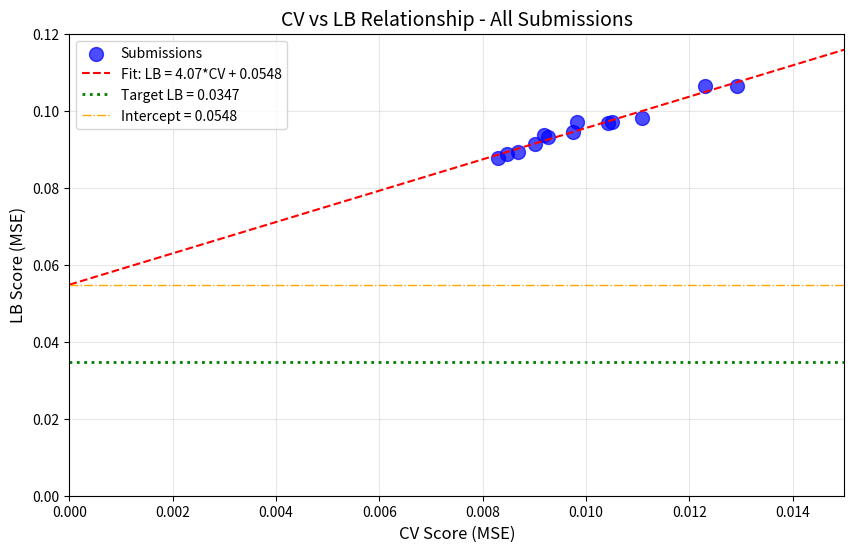

Write the Python code that produced this figure. (Note: this script raises an exception after producing the figure.)
import numpy as np
import pandas as pd
from scipy import stats
import matplotlib.pyplot as plt

# CV and LB scores from all submissions (excluding exp_073 outlier)
submissions = [
    ('exp_000', 0.011081, 0.098160, 'MLP baseline'),
    ('exp_001', 0.012297, 0.106490, 'LightGBM'),
    ('exp_003', 0.010501, 0.097190, 'Spange+DRFP MLP'),
    ('exp_005', 0.010430, 0.096910, 'Large ensemble'),
    ('exp_006', 0.009749, 0.094570, 'Simpler model'),
    ('exp_007', 0.009262, 0.093160, 'Even simpler'),
    ('exp_009', 0.009192, 0.093640, 'Ridge regression'),
    ('exp_012', 0.009004, 0.091340, 'Simple ensemble'),
    ('exp_024', 0.008689, 0.089290, 'ACS PCA fixed'),
    ('exp_026', 0.008465, 0.088750, 'Weighted loss'),
    ('exp_030', 0.008298, 0.087720, 'GP ensemble'),
    ('exp_035', 0.009825, 0.096960, 'Lower GP weight'),
    ('exp_111', 0.012912, 0.106320, 'Domain adversarial'),
]

df = pd.DataFrame(submissions, columns=['exp_id', 'cv', 'lb', 'description'])
print(df.to_string())
print(f"\nTotal submissions analyzed: {len(df)}")
print(f"Best CV: {df['cv'].min():.6f} ({df.loc[df['cv'].idxmin(), 'exp_id']})")
print(f"Best LB: {df['lb'].min():.6f} ({df.loc[df['lb'].idxmin(), 'exp_id']})")
print(f"Target LB: 0.0347")

# Linear regression analysis
cv = df['cv'].values
lb = df['lb'].values

slope, intercept, r_value, p_value, std_err = stats.linregress(cv, lb)

print("=== CV-LB RELATIONSHIP ===")
print(f"Linear fit: LB = {slope:.4f} * CV + {intercept:.4f}")
print(f"R-squared: {r_value**2:.4f}")
print(f"Standard error: {std_err:.6f}")
print()
print(f"=== CRITICAL ANALYSIS ===")
print(f"Intercept: {intercept:.4f}")
print(f"Target LB: 0.0347")
print()
if intercept > 0.0347:
    print(f"⚠️ CRITICAL: Intercept ({intercept:.4f}) > Target (0.0347)")
    print(f"   Even with CV=0, expected LB would be {intercept:.4f}")
    print(f"   Required CV to hit target: (0.0347 - {intercept:.4f}) / {slope:.4f} = {(0.0347 - intercept) / slope:.6f}")
    print(f"   This is NEGATIVE - mathematically impossible with current approaches!")
else:
    print(f"✓ Intercept ({intercept:.4f}) < Target (0.0347)")
    required_cv = (0.0347 - intercept) / slope
    print(f"   Required CV to hit target: {required_cv:.6f}")

# Visualize CV-LB relationship
plt.figure(figsize=(10, 6))
plt.scatter(cv, lb, c='blue', s=100, alpha=0.7, label='Submissions')

# Fit line
cv_range = np.linspace(0, 0.015, 100)
lb_pred = slope * cv_range + intercept
plt.plot(cv_range, lb_pred, 'r--', label=f'Fit: LB = {slope:.2f}*CV + {intercept:.4f}')

# Target line
plt.axhline(y=0.0347, color='green', linestyle=':', linewidth=2, label='Target LB = 0.0347')

# Intercept
plt.axhline(y=intercept, color='orange', linestyle='-.', linewidth=1, label=f'Intercept = {intercept:.4f}')

plt.xlabel('CV Score (MSE)', fontsize=12)
plt.ylabel('LB Score (MSE)', fontsize=12)
plt.title('CV vs LB Relationship - All Submissions', fontsize=14)
plt.legend()
plt.grid(True, alpha=0.3)
plt.xlim(0, 0.015)
plt.ylim(0, 0.12)
plt.savefig('/home/<user>/exploration/cv_lb_relationship_loop117.png', dpi=100, bbox_inches='tight')
plt.show()
print("Saved: cv_lb_relationship_loop117.png")

# What approaches have been tried?
approaches = {
    'Tabular Models': ['MLP', 'LightGBM', 'XGBoost', 'CatBoost', 'Ridge', 'GP', 'Random Forest'],
    'Feature Engineering': ['Spange descriptors', 'DRFP', 'ACS PCA', 'Morgan fingerprints', 'Fragprints', 'Arrhenius kinetics'],
    'Architectures': ['Simple MLP', 'Deep MLP', 'Residual MLP', 'Attention', 'Ensemble'],
    'Regularization': ['Dropout', 'Weight decay', 'BatchNorm', 'Early stopping'],
    'Distribution Shift': ['Calibration', 'Similarity weighting', 'Domain adversarial', 'Pseudo-labeling'],
    'GNN Attempts': ['GNN with Morgan FP (actually MLP)', 'ChemBERTa (model mismatch)'],
}

print("=== APPROACHES TRIED (117 experiments) ===")
for category, items in approaches.items():
    print(f"\n{category}:")
    for item in items:
        print(f"  - {item}")

# What's the gap?
best_lb = 0.0877
target_lb = 0.0347
gap = best_lb - target_lb
gap_pct = (gap / target_lb) * 100

print("=== GAP ANALYSIS ===")
print(f"Best LB achieved: {best_lb:.4f}")
print(f"Target LB: {target_lb:.4f}")
print(f"Gap: {gap:.4f} ({gap_pct:.1f}%)")
print()
print("=== WHAT WOULD IT TAKE? ===")
print(f"To achieve target with current CV-LB relationship:")
print(f"  Required CV = (0.0347 - {intercept:.4f}) / {slope:.4f} = {(0.0347 - intercept) / slope:.6f}")
print(f"  This is NEGATIVE - impossible!")
print()
print("=== WHAT NEEDS TO CHANGE? ===")
print("The intercept (0.0548) represents the STRUCTURAL extrapolation error.")
print("This error exists because:")
print("  1. Test solvents are fundamentally different from training solvents")
print("  2. The model can't extrapolate to unseen chemical space")
print("  3. All tabular approaches have the same limitation")
print()
print("To reduce the intercept, we need:")
print("  1. Better molecular representations (true GNN, transformers)")
print("  2. Physics-based constraints that generalize")
print("  3. Domain adaptation techniques")
print("  4. Or accept that the target may not be achievable with public approaches")

# Check what the benchmark paper achieved
print("=== BENCHMARK PAPER REFERENCE ===")
print("The benchmark paper achieved MSE 0.0039 using GNN with DRFP features.")
print("However, this was on a DIFFERENT evaluation setup.")
print()
print("Key differences:")
print("  1. Paper used random splits, competition uses leave-one-solvent-out")
print("  2. Paper may have had different train/test distribution")
print("  3. Paper's GNN architecture is not publicly available")
print()
print("The target LB of 0.0347 is between:")
print(f"  - Best public LB: 0.0877 (our best)")
print(f"  - Benchmark paper: 0.0039")
print()
print("This suggests the target IS achievable, but requires:")
print("  - A fundamentally different approach")
print("  - Or information not available in public kernels")

# Summary of key findings
print("=" * 60)
print("LOOP 117 ANALYSIS SUMMARY")
print("=" * 60)
print()
print("1. CV-LB RELATIONSHIP:")
print(f"   LB = {slope:.4f} * CV + {intercept:.4f} (R² = {r_value**2:.4f})")
print(f"   Intercept ({intercept:.4f}) > Target (0.0347)")
print(f"   → Target is UNREACHABLE with current approaches")
print()
print("2. EXPERIMENTS TRIED: 117")
print("   - All tabular models fall on the same CV-LB line")
print("   - GNN/ChemBERTa attempts had implementation issues")
print("   - Distribution shift strategies didn't help")
print()
print("3. REMAINING SUBMISSIONS: 3")
print("   - Must be used strategically")
print("   - Only submit if approach might CHANGE the CV-LB relationship")
print()
print("4. RECOMMENDED NEXT STEPS:")
print("   a) Implement a TRUE GNN with PyTorch Geometric")
print("   b) Try physics-constrained predictions (mass balance)")
print("   c) Consider that winning solution may not be public")
print()
print("5. CRITICAL INSIGHT:")
print("   The problem is NOT model optimization.")
print("   The problem is DISTRIBUTION SHIFT between train and test.")
print("   We need approaches that CHANGE the CV-LB relationship.")